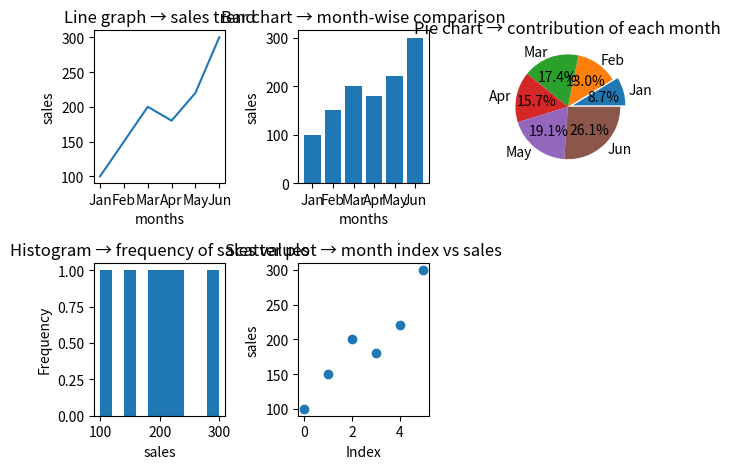

This chart was generated by the following Python code:
"""2. Monthly Sales Analysis
Scenario:
sales = np.array([100, 150, 200, 180, 220, 300])
months = ["Jan", "Feb", "Mar", "Apr", "May", "Jun"]
Task:
● Create DataFrame
● Plot:
○ Line graph → sales trend
○ Bar chart → month-wise comparison
○ Pie chart → contribution of each month
○ Histogram → frequency of sales values
○ Scatter plot → month index vs sales"""
import numpy as np
import pandas as pd
from matplotlib import pyplot as plt
sales = np.array([100, 150, 200, 180, 220, 300])
months = ["Jan", "Feb", "Mar", "Apr", "May", "Jun"]
df=pd.DataFrame({"months":months,"sales":sales})
fig,ax=plt.subplots(2,3)
ax[0][0].plot(df["months"],df["sales"])
ax[0][0].set_title("Line graph → sales trend")
ax[0][0].set_xlabel("months")
ax[0][0].set_ylabel("sales")

ax[0][1].bar(df["months"],df["sales"])
ax[0][1].set_title("Bar chart → month-wise comparison")
ax[0][1].set_xlabel("months")
ax[0][1].set_ylabel("sales")


ax[0][2].pie(df["sales"],labels=df["months"],explode=(0.1,0,0,0,0,0),autopct="%1.1f%%")
ax[0][2].set_title("Pie chart → contribution of each month")

ax[1][0].hist(df["sales"],10)
ax[1][0].set_title("Histogram → frequency of sales values")
ax[1][0].set_xlabel("sales")
ax[1][0].set_ylabel("Frequency")

ax[1][1].scatter(df.index,df["sales"])
ax[1][1].set_title("Scatter plot → month index vs sales")
ax[1][1].set_xlabel("Index")
ax[1][1].set_ylabel("sales")
fig.delaxes(ax[1][2])
plt.tight_layout()
plt.show()
